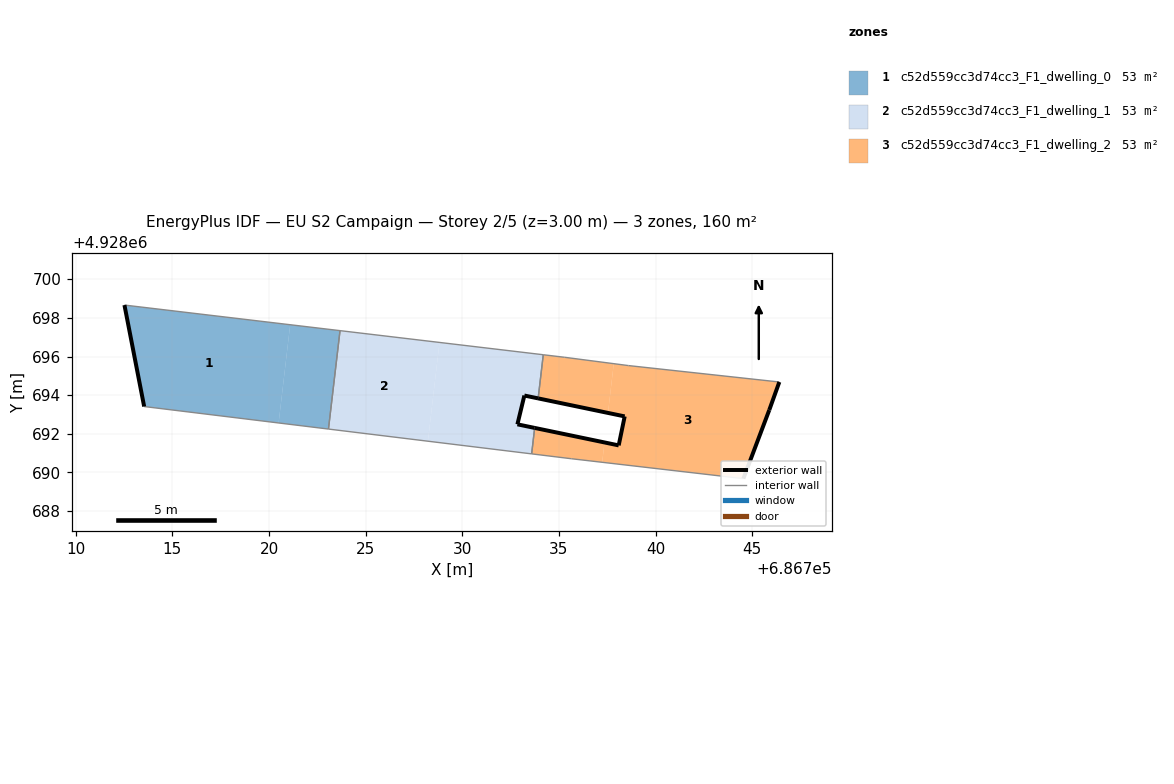
=== STOREY PLAN SPEC (per zone: floor XY polygon, exterior-wall plan segments, windows/doors) ===
zone 1: c52d559cc3d74cc3_F1_dwelling_0  (53.2 m²)
  floor: (686720.50, 4928692.56) (686721.09, 4928697.64) (686712.52, 4928698.66) (686713.54, 4928693.41)
  floor: (686723.08, 4928692.25) (686723.67, 4928697.34) (686721.09, 4928697.64) (686720.50, 4928692.56)
  exterior wall: (686713.54, 4928693.41) – (686712.52, 4928698.66)  [5.3 m]
  interior walls: 3
zone 2: c52d559cc3d74cc3_F1_dwelling_1  (53.2 m²)
  floor: (686728.82, 4928696.73) (686728.22, 4928691.62) (686723.08, 4928692.25) (686723.67, 4928697.34)
  floor: (686734.19, 4928696.09) (686733.92, 4928693.83) (686733.21, 4928693.98) (686732.85, 4928692.49) (686733.74, 4928692.31) (686733.59, 4928690.96) (686728.22, 4928691.62) (686728.82, 4928696.73)
  exterior wall: (686733.92, 4928693.83) – (686733.21, 4928693.98)  [0.7 m]
  exterior wall: (686733.21, 4928693.98) – (686732.85, 4928692.49)  [1.5 m]
  exterior wall: (686732.85, 4928692.49) – (686733.74, 4928692.31)  [0.9 m]
  interior walls: 5
zone 3: c52d559cc3d74cc3_F1_dwelling_2  (53.2 m²)
  floor: (686737.54, 4928693.08) (686737.83, 4928695.63) (686735.28, 4928695.96) (686734.19, 4928696.09) (686733.92, 4928693.83)
  floor: (686737.24, 4928690.53) (686737.36, 4928691.55) (686733.74, 4928692.31) (686733.59, 4928690.96) (686735.64, 4928690.71)
  floor: (686744.54, 4928689.68) (686745.88, 4928693.23) (686746.40, 4928694.68) (686738.59, 4928695.53) (686737.83, 4928695.63) (686737.54, 4928693.08) (686738.40, 4928692.90) (686738.09, 4928691.40) (686737.36, 4928691.55) (686737.24, 4928690.53)
  exterior wall: (686745.88, 4928693.23) – (686744.54, 4928689.68)  [3.8 m]
  exterior wall: (686733.74, 4928692.31) – (686738.09, 4928691.40)  [4.4 m]
  exterior wall: (686738.09, 4928691.40) – (686738.40, 4928692.90)  [1.5 m]
  exterior wall: (686738.40, 4928692.90) – (686733.92, 4928693.83)  [4.6 m]
  exterior wall: (686746.40, 4928694.68) – (686745.88, 4928693.23)  [1.5 m]
  interior walls: 7

=== DERIVED (storey summary) ===
Building: EU S2 Campaign
Storey: 2 of 5  (floor level z = 3.00 m)
Storey gross floor area: 159.7 m²
Zones on this storey: 3
  - c52d559cc3d74cc3_F1_dwelling_0: floor 53.2 m²; exterior wall 5.3 m (16.0 m²); WWR 0.0%
  - c52d559cc3d74cc3_F1_dwelling_1: floor 53.2 m²; exterior wall 3.2 m (9.5 m²); WWR 0.0%
  - c52d559cc3d74cc3_F1_dwelling_2: floor 53.2 m²; exterior wall 15.9 m (47.6 m²); WWR 0.0%
Zone adjacency (shared interzone walls):
  - c52d559cc3d74cc3_F1_dwelling_0 ↔ c52d559cc3d74cc3_F1_dwelling_1
  - c52d559cc3d74cc3_F1_dwelling_1 ↔ c52d559cc3d74cc3_F1_dwelling_2